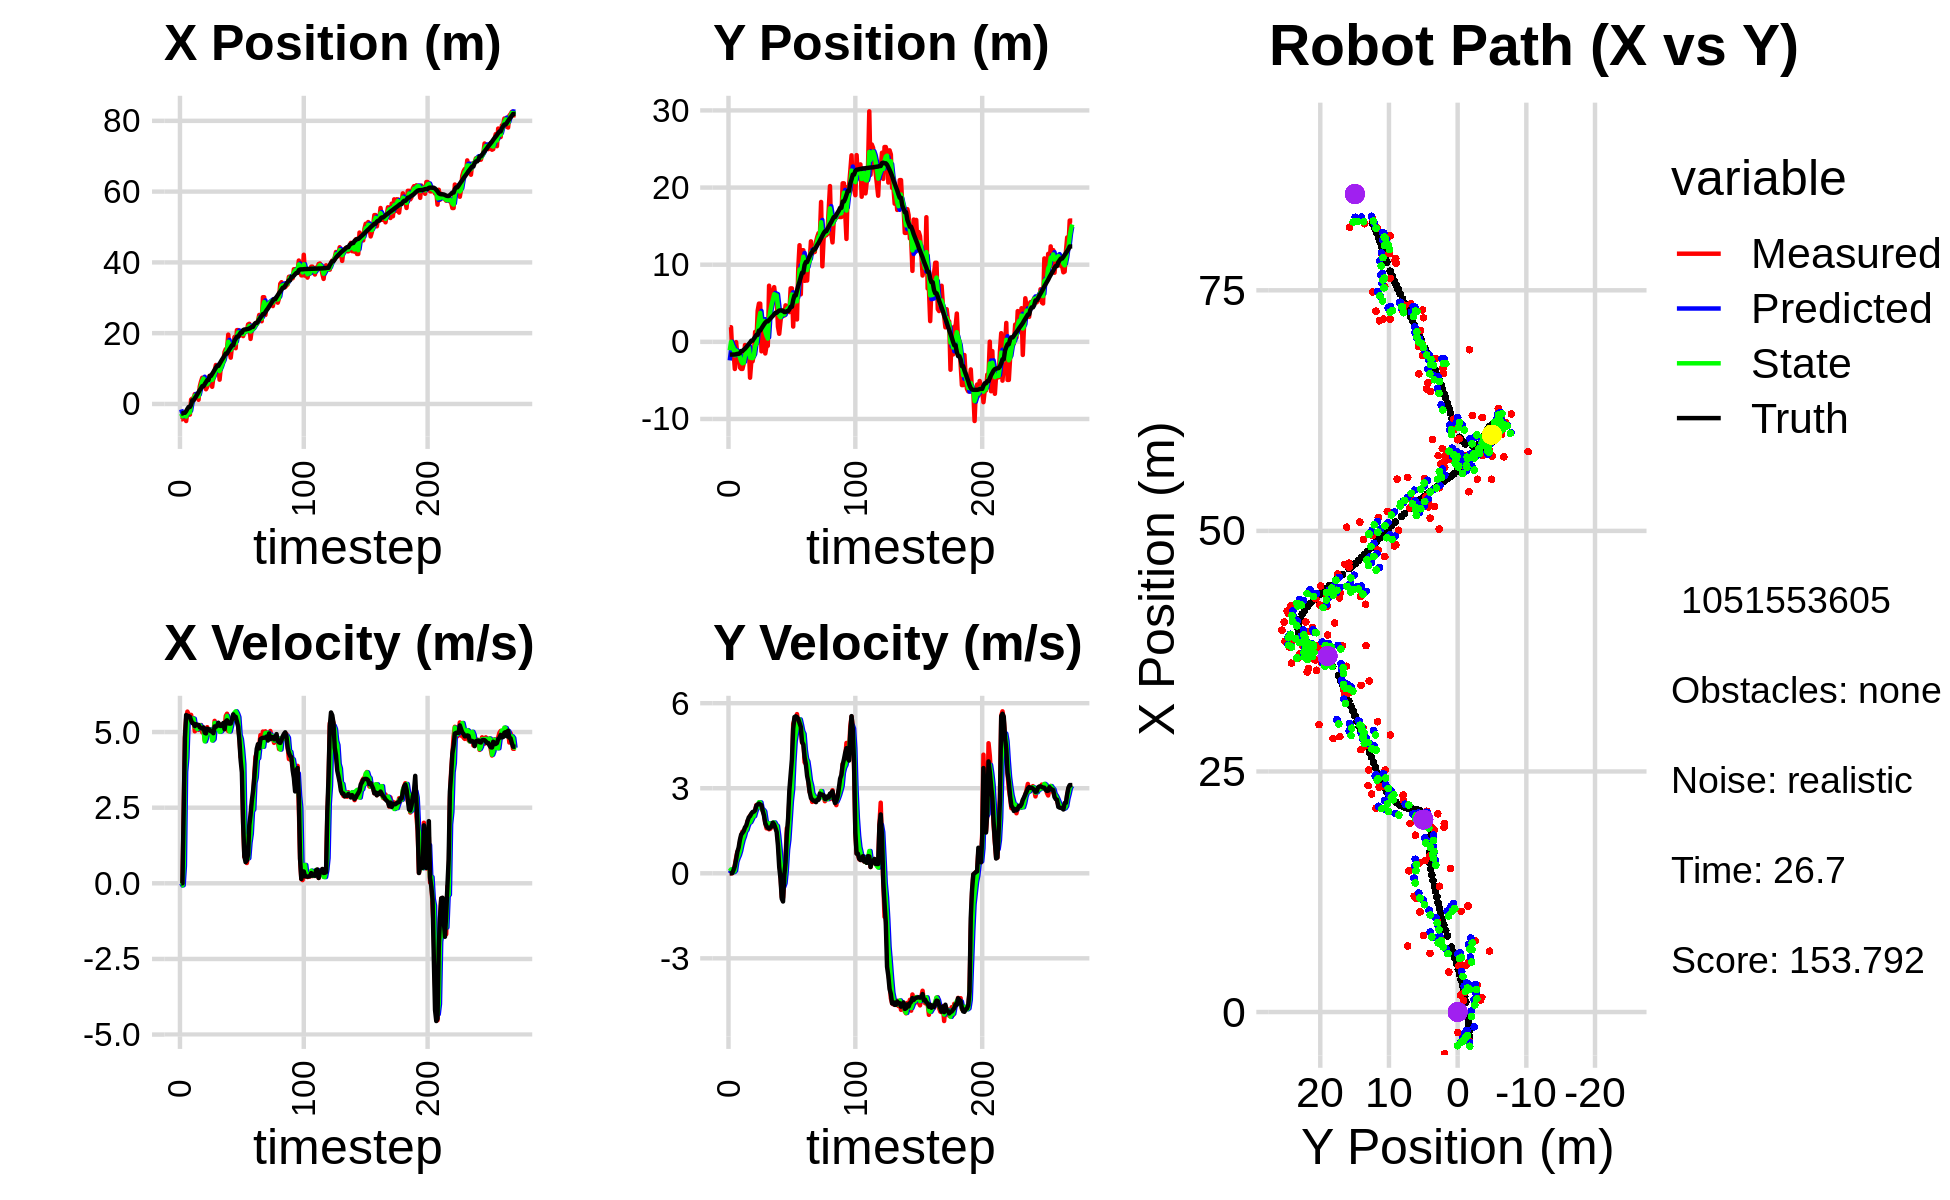

Data behind this chart, as committed beside it:
-3.074894458514789264e+00, -4.745156765221079986e+00, 0.000000000000000000e+00, -0.000000000000000000e+00, 0.000000000000000000e+00, 0.000000000000000000e+00, 0.000000000000000000e+00, 0.000000000000000000e+00, -1.541368893331497292e+00, -2.408001527561566490e+00, 0.000000000000000000e+00, 0.000000000000000000e+00, -2.687362194455114039e+00, -1.653329610392447524e+00, 0.000000000000000000e+00, 0.000000000000000000e+00, 0.000000000000000000e+00, 3.963146082242019475e-05
-4.331732869650957163e+00, 1.894533872902419258e+00, 0.000000000000000000e+00, -0.000000000000000000e+00, -1.541368893331497292e+00, -2.408001527561566490e+00, 0.000000000000000000e+00, 0.000000000000000000e+00, -2.726169371717137579e+00, -1.096153813330573490e+00, -7.203685533326549539e-02, 7.686007416842464968e-02, -2.687362194455114039e+00, -1.653329610392447524e+00, 0.000000000000000000e+00, 0.000000000000000000e+00, 0.000000000000000000e+00, 2.442376862745732069e-04
-4.331732869650957163e+00, 1.894533872902419258e+00, 0.000000000000000000e+00, -0.000000000000000000e+00, -2.733373057250464200e+00, -1.088467805913730935e+00, -7.203685533326549539e-02, 7.686007416842464968e-02, -3.502756185595542249e+00, -3.329358361887635454e-03, -6.547430328370545949e-02, 1.358541846797624575e-01, -2.687362194455114039e+00, -1.653329610392447524e+00, 0.000000000000000000e+00, 0.000000000000000000e+00, 0.000000000000000000e+00, 2.442376862745732069e-04
-2.931535661831039530e+00, -1.334706959284799099e+00, 2.271999662599254233e+00, 1.367904081337859490e-03, -3.509303615923912822e+00, 1.025606010608861099e-02, -6.547430328370545949e-02, 1.358541846797624575e-01, -3.160462594401222347e+00, -4.755993338198737930e-01, 5.733570354308394901e-01, 7.394256713728494801e-02, -2.496329784941682117e+00, -1.652805116088351234e+00, 2.399999999999999911e+00, 8.000000000000000167e-03, 2.400000095367431641e+00, -6.020704749971628189e-04
-2.931535661831039530e+00, -1.334706959284799099e+00, 4.834471003644520870e+00, 7.152261042193831797e-02, -3.103126890858138420e+00, -4.682050771061452843e-01, 5.733570354308394901e-01, 7.394256713728494801e-02, -3.018333227641768257e+00, -7.786245744418289760e-01, 3.684609203286048462e+00, 4.146846124900351038e-02, -2.496329784941682117e+00, -1.652805116088351234e+00, 4.798000000000000043e+00, 1.199999999999999956e-01, 4.800000190734863281e+00, -1.479321997612714767e-02
-4.819399595682453352e+00, -3.519140896964432219e+00, 5.438449175390259072e+00, 2.866838798899728480e-01, -2.649872307313163589e+00, -7.744777283169286264e-01, 3.684609203286048462e+00, 4.146846124900351038e-02, -3.553774802571708413e+00, -1.753727911871823197e+00, 4.159335294003351002e+00, 9.479863002527028071e-02, -2.020690441404816351e+00, -1.643561420294717079e+00, 5.562999999999999723e+00, 2.520000000000000018e-01, 5.568999767303466797e+00, -5.266552418470382690e-02
-2.126340032304165906e+00, -3.429223782702024020e-02, 5.675268213665651373e+00, 5.410491093110803007e-01, -3.137841273171373402e+00, -1.744248048869296186e+00, 4.159335294003351002e+00, 9.479863002527028071e-02, -2.674403930405869545e+00, -1.122235563146374293e+00, 5.333175691016079689e+00, 3.994187853944259348e-01, -1.382731914997948897e+00, -1.607772485718219402e+00, 5.522000000000000242e+00, 4.879999999999999893e-01, 5.544000148773193359e+00, -9.504728764295578003e-02
-2.999657393001635697e+00, -1.708628611161460809e+00, 5.586236048362432705e+00, 7.622407369195469684e-01, -2.141086361304261665e+00, -1.082293684606931761e+00, 5.333175691016079689e+00, 3.994187853944259348e-01, -2.522062206632655901e+00, -1.296351173736356444e+00, 5.413386645359786975e+00, 5.356683497691927531e-01, -8.538813590163283340e-01, -1.557108970577866680e+00, 5.530000000000000249e+00, 7.540000000000000036e-01, 5.580999851226806641e+00, -1.356122940778732300e-01
-2.999657393001635697e+00, -1.708628611161460809e+00, 5.503997911799234366e+00, 7.510193604373988085e-01, -1.980723542096677114e+00, -1.242784338759437279e+00, 5.413386645359786975e+00, 5.356683497691927531e-01, -2.447271186996876846e+00, -1.404817559058330279e+00, 5.429031795032779328e+00, 6.354581496907463212e-01, -8.538813590163283340e-01, -1.557108970577866680e+00, 5.506999999999999673e+00, 9.080000000000000293e-01, 5.580999851226806641e+00, -1.356122940778732300e-01
1.230123757635111392e+00, -3.320143835799809651e+00, 5.567584145071909241e+00, 1.083323593675151297e+00, -1.904368007493598913e+00, -1.341271744089255646e+00, 5.429031795032779328e+00, 6.354581496907463212e-01, -4.496598917589946787e-01, -2.039011501822993289e+00, 5.374984438049581925e+00, 7.859820079479747923e-01, -2.199511532779877820e-01, -1.467453019074368648e+00, 5.379999999999999893e+00, 1.177999999999999936e+00, 5.507999897003173828e+00, -1.921757012605667114e-01
1.524032950094037497e+00, -3.512684063067782247e+00, 5.372782475621730391e+00, 1.292240195401857861e+00, 8.783855204596358046e-02, -1.960413301028195887e+00, 5.374984438049581925e+00, 7.859820079479747923e-01, 7.406348147987222852e-01, -2.504914896545800573e+00, 5.447383564555503987e+00, 1.001251292857899822e+00, 1.029930591559015118e+00, -1.191975789361023441e+00, 5.296999999999999709e+00, 1.364999999999999991e+00, 5.469999790191650391e+00, -2.360328286886215210e-01
1.524032950094037497e+00, -3.512684063067782247e+00, 5.451944264771473314e+00, 1.471363612859940107e+00, 1.285373171254272862e+00, -2.404789767260010702e+00, 5.447383564555503987e+00, 1.001251292857899822e+00, 1.396432441115962764e+00, -2.789027935620523202e+00, 5.441789886934055964e+00, 1.181999736580085392e+00, 1.029930591559015118e+00, -1.191975789361023441e+00, 5.280999999999999694e+00, 1.425000000000000044e+00, 5.469999790191650391e+00, -2.635987699031829834e-01
2.781467080007730353e+00, -2.825697527252393204e+00, 5.023272950860333985e+00, 1.426889671998948561e+00, 1.940611429809368405e+00, -2.670827961962514596e+00, 5.441789886934055964e+00, 1.181999736580085392e+00, 2.327193048151778854e+00, -2.720548524953086744e+00, 5.170585730674856606e+00, 1.302797473703430686e+00, 1.634994983609786123e+00, -1.027970180907388897e+00, 5.197000000000000064e+00, 1.489999999999999991e+00, 5.406000137329101562e+00, -2.767656445503234863e-01
1.760463684661391692e+00, -4.105473329260642679e-01, 5.222018336595468213e+00, 1.584099453163090976e+00, 2.844251621219264337e+00, -2.590268777582743542e+00, 5.170585730674856606e+00, 1.302797473703430686e+00, 2.342526897435647459e+00, -1.799258645991237637e+00, 5.211960548428798745e+00, 1.475425048699603892e+00, 2.133316516638232407e+00, -8.850477799358996700e-01, 5.259999999999999787e+00, 1.620000000000000107e+00, 5.504000186920166016e+00, -2.945273816585540771e-01
2.081495224807385913e+00, -1.080823556819235698e+00, 5.113884259683063149e+00, 1.551296976981646925e+00, 2.863722952278527245e+00, -1.651716141121277293e+00, 5.211960548428798745e+00, 1.475425048699603892e+00, 2.512030162867251892e+00, -1.445243743793023228e+00, 5.097923368134366306e+00, 1.530720605910299126e+00, 2.736053943455885484e+00, -7.006122332244573148e-01, 5.240000000000000213e+00, 1.683999999999999941e+00, 5.504000186920166016e+00, -2.945273816585540771e-01
1.183575868310860368e+00, -8.591268526808938377e-01, 5.075001761856636762e+00, 1.845090281563561918e+00, 3.021822499680688612e+00, -1.292171683201993382e+00, 5.097923368134366306e+00, 1.530720605910299126e+00, 2.161982919073474285e+00, -1.127768945664725742e+00, 5.143666872654269362e+00, 1.682078604463999483e+00, 3.338505267693548273e+00, -5.001986492312072707e-01, 5.235999999999999766e+00, 1.836999999999999966e+00, 5.548999786376953125e+00, -3.487074971199035645e-01
4.943470120182222871e+00, -4.503757522872318120e-01, 5.099436976603955785e+00, 1.853974057249524021e+00, 2.676349606338901399e+00, -9.595610852183258377e-01, 5.143666872654269362e+00, 1.682078604463999483e+00, 3.699803478394920297e+00, -7.727842517140484091e-01, 5.227110264833319420e+00, 1.782685674086687211e+00, 3.936811923474011543e+00, -2.813745012223080044e-01, 5.155999999999999694e+00, 1.971999999999999975e+00, 5.519999980926513672e+00, -3.487074971199035645e-01
6.325226544834543496e+00, -4.655837701538619200e+00, 5.232820453006494787e+00, 2.036126846798581802e+00, 4.222514504878252417e+00, -5.945156843053797102e-01, 5.227110264833319420e+00, 1.782685674086687211e+00, 5.206327906963827523e+00, -2.045628054339660107e+00, 5.170303029403140016e+00, 1.802082288049966285e+00, 4.429300784951741399e+00, -8.969704974463624247e-02, 5.139000000000000234e+00, 2.016999999999999904e+00, 5.519999980926513672e+00, -3.710806965827941895e-01
7.399976729894860661e+00, -2.526470826134764813e+00, 4.989682292932564600e+00, 2.019841208296188739e+00, 5.723358209904141347e+00, -1.865419825534663456e+00, 5.170303029403140016e+00, 1.802082288049966285e+00, 6.482791497051698215e+00, -2.097036421900218439e+00, 5.120721902098318346e+00, 1.890951500492409121e+00, 5.018713474019338427e+00, 1.500211490211297849e-01, 5.113999999999999879e+00, 2.104999999999999982e+00, 5.530000209808349609e+00, -3.846405148506164551e-01
7.399976729894860661e+00, -2.526470826134764813e+00, 5.092239130533270597e+00, 2.140952706585529608e+00, 6.994863687261529961e+00, -1.907941271850977394e+00, 5.120721902098318346e+00, 1.890951500492409121e+00, 7.182537752708664236e+00, -2.123093809407449406e+00, 5.103261796517335469e+00, 1.990912202719072654e+00, 5.018713474019338427e+00, 1.500211490211297849e-01, 5.152999999999999581e+00, 2.161999999999999922e+00, 5.587999820709228516e+00, -3.979972302913665771e-01
5.145643264029757802e+00, -1.588754581315534598e+00, 4.731928140507192460e+00, 2.024960094552716861e+00, 7.692863932360397783e+00, -1.924002589135542118e+00, 5.103261796517335469e+00, 1.990912202719072654e+00, 6.554787064034015565e+00, -1.802917425766274562e+00, 4.692577050894617408e+00, 2.017027733645115894e+00, 5.607559681034884669e+00, 3.974661367450920135e-01, 4.977000000000000313e+00, 2.174999999999999822e+00, 5.431000232696533203e+00, -4.043544232845306396e-01
4.152952908975539259e+00, 1.284799530143016622e+00, 4.899197983716423899e+00, 2.218274279161302154e+00, 7.024044769123477749e+00, -1.601214652401762972e+00, 4.692577050894617408e+00, 2.017027733645115894e+00, 5.693594927106784276e+00, -5.597775898106800430e-01, 4.817386236010282374e+00, 2.181268569568499238e+00, 6.178621768453369967e+00, 6.434859769623036962e-01, 4.955000000000000071e+00, 2.225000000000000089e+00, 5.431000232696533203e+00, -4.251659810543060303e-01
4.805349707048646835e+00, -1.784623133337359391e-01, 5.161335559798666317e+00, 2.411726465296263999e+00, 6.175333550707812869e+00, -3.416507328538300747e-01, 4.817386236010282374e+00, 2.181268569568499238e+00, 5.550014323810781747e+00, -2.772655045238523464e-01, 5.005710964153078812e+00, 2.298233236097996013e+00, 6.747986316630041337e+00, 9.018785487842133630e-01, 5.113000000000000433e+00, 2.388999999999999790e+00, 5.644000053405761719e+00, -4.371207654476165771e-01
6.098698615859832195e+00, 4.034980012411091721e+00, 4.918534335772454469e+00, 2.298273245484068195e+00, 6.050585420226089362e+00, -4.744218091405272286e-02, 5.005710964153078812e+00, 2.298233236097996013e+00, 6.066632203474158658e+00, 1.417820496451050793e+00, 4.985214950417041990e+00, 2.400135231870837771e+00, 6.747986316630041337e+00, 9.018785487842133630e-01, 5.097000000000000419e+00, 2.423999999999999932e+00, 5.644000053405761719e+00, -4.371207654476165771e-01
7.954411919599623459e+00, 4.953847600974833121e+00, 5.028910743337293709e+00, 2.434055164131411875e+00, 6.565153698515862501e+00, 1.657834019638134482e+00, 4.985214950417041990e+00, 2.400135231870837771e+00, 7.188989925012492677e+00, 2.840934380093092848e+00, 5.089727081142769727e+00, 2.506927714907223770e+00, 7.914083957579686412e+00, 1.458965017189661761e+00, 5.070999999999999730e+00, 2.459000000000000075e+00, 5.636000156402587891e+00, -4.507759213447570801e-01
7.954411919599623459e+00, 4.953847600974833121e+00, 4.953220642438262544e+00, 2.390733207056673582e+00, 7.697962633126769205e+00, 3.091627151583815181e+00, 5.089727081142769727e+00, 2.506927714907223770e+00, 7.807877822662880440e+00, 3.756835957002269133e+00, 5.052635062719765813e+00, 2.499530780944899000e+00, 7.914083957579686412e+00, 1.458965017189661761e+00, 5.022999999999999687e+00, 2.427000000000000046e+00, 5.578000068664550781e+00, -4.496815502643585205e-01
4.855888366043312310e+00, -1.233503388068711626e+00, 4.848104070827722545e+00, 2.323200839171422061e+00, 8.313141328934857910e+00, 4.006789035096758766e+00, 5.052635062719765813e+00, 2.499530780944899000e+00, 6.763898902204439345e+00, 2.122517373368959959e+00, 4.720352827214299829e+00, 2.271838776776991420e+00, 8.491104602850779060e+00, 1.737598135031509727e+00, 5.014999999999999680e+00, 2.400999999999999801e+00, 5.559999942779541016e+00, -4.468677937984466553e-01
7.547131061014502151e+00, 2.412685258730733473e+00, 4.973453422714289474e+00, 2.204169157449154426e+00, 7.235934184925869594e+00, 2.349701251046659056e+00, 4.720352827214299829e+00, 2.271838776776991420e+00, 7.401616533644844509e+00, 2.370489631014584653e+00, 4.767316490889711211e+00, 2.241660348231540922e+00, 9.062160968737947186e+00, 2.005929901090575562e+00, 4.961999999999999744e+00, 2.200000000000000178e+00, 5.427000045776367188e+00, -4.171736836433410645e-01
9.415148093742999436e+00, 2.933409584676001991e+00, 5.369709737569343666e+00, 2.103451597300580289e+00, 7.878348182733815541e+00, 2.594655665837738656e+00, 4.767316490889711211e+00, 2.241660348231540922e+00, 8.552054139986442038e+00, 2.712602041368912698e+00, 5.300241570832281646e+00, 2.184160560314135413e+00, 9.651489734655358532e+00, 2.260482741625659653e+00, 5.185999999999999943e+00, 2.032000000000000028e+00, 5.570000171661376953e+00, -3.733527958393096924e-01
1.101669633356906886e+01, -1.507906006180388614e+00, 5.107453482317961146e+00, 1.777746563331962903e+00, 9.082078297069669404e+00, 2.931018097400326372e+00, 5.300241570832281646e+00, 2.184160560314135413e+00, 9.975295829733271447e+00, 1.327215844645026843e+00, 5.204299762073286928e+00, 1.879070534141737081e+00, 1.025186777081310119e+01, 2.487752629949450789e+00, 5.171000000000000263e+00, 1.764000000000000012e+00, 5.464000225067138672e+00, -3.349535763263702393e-01
1.046389391975459660e+01, -5.158069589198243099e-01, 5.084510979393868091e+00, 1.585568155563155779e+00, 1.049572580594059978e+01, 1.515122898059200640e+00, 5.204299762073286928e+00, 1.879070534141737081e+00, 1.048495371817453226e+01, 7.789326250094866788e-01, 5.112435922207142269e+00, 1.683376209013910607e+00, 1.074979829732382619e+01, 2.653899861796276571e+00, 5.206000000000000405e+00, 1.659000000000000030e+00, 5.464000225067138672e+00, -3.022860288619995117e-01
1.046389391975459660e+01, -5.158069589198243099e-01, 5.162792759083511207e+00, 1.609979765163319199e+00, 1.099619731039524595e+01, 9.472702459108777173e-01, 5.112435922207142269e+00, 1.683376209013910607e+00, 1.075019958395198572e+01, 4.202968896334025040e-01, 5.138247024871660962e+00, 1.611065318298566806e+00, 1.074979829732382619e+01, 2.653899861796276571e+00, 5.307999999999999829e+00, 1.602000000000000091e+00, 5.544000148773193359e+00, -3.022860288619995117e-01
6.856587886600217452e+00, 7.281044198682085522e+00, 5.265148125494077291e+00, 1.551558732249158412e+00, 1.126402428643915243e+01, 5.814034214632591846e-01, 5.138247024871660962e+00, 1.611065318298566806e+00, 9.278867659188369643e+00, 2.983357116436072154e+00, 5.006430368338789627e+00, 1.761567225930213754e+00, 1.135968256001517140e+01, 2.837922765861974117e+00, 5.211999999999999744e+00, 1.578000000000000069e+00, 5.446000099182128906e+00, -2.865732908248901367e-01
1.040076601490324393e+01, 5.486193610166428591e+00, 5.150813318206165725e+00, 1.570779941954765224e+00, 9.779510696022247984e+00, 3.159513839029093774e+00, 5.006430368338789627e+00, 1.761567225930213754e+00, 1.008290152296515885e+01, 3.989339618331293025e+00, 5.020873060016593392e+00, 1.731478681593582758e+00, 1.196013689008913516e+01, 3.016894533044619298e+00, 5.200999999999999623e+00, 1.612999999999999989e+00, 5.446000099182128906e+00, -2.959988713264465332e-01
1.185496228876901448e+01, 6.060131742045495429e+00, 5.083234761308160543e+00, 1.635948040454544783e+00, 1.058498882896681792e+01, 4.162487486490650923e+00, 5.020873060016593392e+00, 1.731478681593582758e+00, 1.115392523522554491e+01, 4.840794831814035248e+00, 5.133382555883002851e+00, 1.736235044754048218e+00, 1.255870675995939934e+01, 3.203411771664993246e+00, 5.230999999999999872e+00, 1.663999999999999924e+00, 5.488999843597412109e+00, -3.113639652729034424e-01
1.202952659079968178e+01, 6.320561123805441994e+00, 5.234836039583000478e+00, 1.763822409726417684e+00, 1.166726349081384484e+01, 5.014418336289439893e+00, 5.133382555883002851e+00, 1.736235044754048218e+00, 1.184564401832581915e+01, 5.483829286675257819e+00, 5.145583060356452521e+00, 1.783173626660885969e+00, 1.306373643844909971e+01, 3.369087887748243748e+00, 5.299000000000000377e+00, 1.784999999999999920e+00, 5.592000007629394531e+00, -3.249924778938293457e-01
1.467216026721197863e+01, 7.088904095659834148e+00, 5.096210629967080408e+00, 1.724250111322261025e+00, 1.236020232436146493e+01, 5.662146649341346816e+00, 5.145583060356452521e+00, 1.783173626660885969e+00, 1.340087148763003633e+01, 6.172480856831191076e+00, 5.227704830584817941e+00, 1.792862605508397378e+00, 1.365996217691568226e+01, 3.572252942048580682e+00, 5.094000000000000306e+00, 1.723999999999999977e+00, 5.377999782562255859e+00, -3.262494504451751709e-01
1.548707020239093524e+01, 5.600437356963864133e+00, 5.532167637542176664e+00, 1.646542843823333380e+00, 1.392364197068851794e+01, 6.351767117382030925e+00, 5.227704830584817941e+00, 1.792862605508397378e+00, 1.468297116183301654e+01, 6.078300841169057556e+00, 5.251078920417467266e+00, 1.703948209738013420e+00, 1.425285196306767688e+01, 3.764540387959023793e+00, 5.349000000000000199e+00, 1.592999999999999972e+00, 5.580999851226806641e+00, -2.892816960811614990e-01
1.548707020239093524e+01, 5.600437356963864133e+00, 5.605968348045915484e+00, 1.668508199848407703e+00, 1.520807905387476389e+01, 6.248695662142859319e+00, 5.251078920417467266e+00, 1.703948209738013420e+00, 1.532231014132878322e+01, 6.015190992960386396e+00, 5.532837401374988140e+00, 1.669821993167118990e+00, 1.425285196306767688e+01, 3.764540387959023793e+00, 5.389000000000000234e+00, 1.453000000000000069e+00, 5.580999851226806641e+00, -2.892816960811614990e-01
1.959045648520347171e+01, 1.950793339308025232e+00, 5.030943132707778709e+00, 1.195346073282561372e+00, 1.587559388146628159e+01, 6.182173192277097939e+00, 5.532837401374988140e+00, 1.669821993167118990e+00, 1.758044032753883101e+01, 4.651343077429073603e+00, 5.319659708164580891e+00, 1.334390954371012405e+00, 1.486746454243883697e+01, 3.933121874063365997e+00, 5.285999999999999588e+00, 9.749999999999999778e-01, 5.375000000000000000e+00, -2.332733273506164551e-01
1.491696780922486454e+01, 1.044680549766716204e+00, 5.139364361860189412e+00, 6.062680349047633310e-01, 1.811240629835528892e+01, 4.784782172866174577e+00, 5.319659708164580891e+00, 1.334390954371012405e+00, 1.668207149536121747e+01, 3.423846898860353427e+00, 5.018890847795369758e+00, 8.875512304396355745e-01, 1.547319841356505243e+01, 4.049318982994169147e+00, 5.280000000000000249e+00, 2.169999999999999984e-01, 5.283999919891357422e+00, -1.174228936433792114e-01
1.307492566075093521e+01, 2.651551915139175097e+00, 5.249740389208669811e+00, -5.220963427574439736e-02, 1.718396058014075578e+01, 3.512602021904316807e+00, 5.018890847795369758e+00, 8.875512304396355745e-01, 1.527168444154712468e+01, 3.178824774604035230e+00, 5.183594624047867860e+00, 4.187505034710721774e-01, 1.598252153372741802e+01, 4.083423807147888773e+00, 5.280999999999999694e+00, -1.880000000000000004e-01, 5.486000061035156250e+00, 9.944856166839599609e-03
1.623110061884468536e+01, 4.068484710368403867e+00, 5.465127015146317824e+00, -8.313659595560440874e-01, 1.579004390395191137e+01, 3.220699824951142265e+00, 5.183594624047867860e+00, 4.187505034710721774e-01, 1.597925387385608964e+01, 3.492095635403898335e+00, 5.418470914080744549e+00, -1.557889279317543063e-01, 1.659420824038661380e+01, 4.038174344734996701e+00, 5.411999999999999922e+00, -8.970000000000000195e-01, 5.486000061035156250e+00, 1.509645879268646240e-01
1.623110061884468536e+01, 4.068484710368403867e+00, 5.452314266545646326e+00, -8.617824135195145674e-01, 1.652110096526416427e+01, 3.476516742610722854e+00, 5.418470914080744549e+00, -1.557889279317543063e-01, 1.638757456141041757e+01, 3.670286701300466969e+00, 5.433943243653435395e+00, -4.758181037202146579e-01, 1.659420824038661380e+01, 4.038174344734996701e+00, 5.584999999999999964e+00, -9.949999999999999956e-01, 5.672999858856201172e+00, 1.567612588405609131e-01
1.891491162719351493e+01, 3.403722836509812666e+00, 5.572323015259610379e+00, -2.024712224794159576e-01, 1.693096888577576209e+01, 3.622704890928445387e+00, 5.433943243653435395e+00, -4.758181037202146579e-01, 1.781804911487678567e+01, 3.551308933887875607e+00, 5.640617568115068536e+00, -3.511390500869899234e-01, 1.786714220044537527e+01, 3.857490732286930957e+00, 5.517999999999999794e+00, -6.300000000000000044e-02, 5.518000125885009766e+00, 3.631917759776115417e-02
1.574912142760806333e+01, 4.729116155349529116e+00, 5.513801340460940281e+00, 5.483379906329415299e-01, 1.838211087168829394e+01, 3.516195028879176565e+00, 5.640617568115068536e+00, -3.511390500869899234e-01, 1.713405177386765388e+01, 3.975122211419193974e+00, 5.685948283099054201e+00, 1.082312142980145775e-01, 1.839495134313042612e+01, 3.865907861704103610e+00, 5.503999999999999559e+00, 3.880000000000000115e-01, 5.518000125885009766e+00, -9.912235289812088013e-02
2.086437594868181478e+01, 4.482675446368219241e+00, 5.369136135356801454e+00, 1.591344114857186076e+00, 1.770264660217755903e+01, 3.985945332848995548e+00, 5.685948283099054201e+00, 1.082312142980145775e-01, 1.913363155302344865e+01, 4.203097256588885777e+00, 5.610469474481705632e+00, 8.288618231777555856e-01, 1.902372693947877735e+01, 3.977744294555176197e+00, 5.347999999999999865e+00, 1.395000000000000018e+00, 5.526999950408935547e+00, -2.881391644477844238e-01
2.086437594868181478e+01, 4.482675446368219241e+00, 5.231072581178060510e+00, 1.550423821744892683e+00, 1.969467850047161761e+01, 4.285983438906661114e+00, 5.610469474481705632e+00, 8.288618231777555856e-01, 2.021322050464528175e+01, 4.375579200169581462e+00, 5.494824036215798735e+00, 1.177192216300967598e+00, 1.902372693947877735e+01, 3.977744294555176197e+00, 5.177999999999999936e+00, 1.933000000000000052e+00, 5.526999950408935547e+00, -2.881391644477844238e-01
1.922764792994813021e+01, 3.852154775275809406e+00, 4.821313084771696289e+00, 2.619562752258812299e+00, 2.076270290826685994e+01, 4.493298421799678088e+00, 5.494824036215798735e+00, 1.177192216300967598e+00, 2.009477145668822118e+01, 4.301143516902500075e+00, 4.908114192023980138e+00, 1.848179197501597315e+00, 1.961399030626407836e+01, 4.210651113335037721e+00, 4.730000000000000426e+00, 2.928999999999999826e+00, 5.564000129699707031e+00, -4.977076649665832520e-01
1.959577125253685281e+01, 6.931194020858583826e+00, 4.166438982271223779e+00, 3.190970342778999935e+00, 2.058558287589061919e+01, 4.485961436652659451e+00, 4.908114192023980138e+00, 1.848179197501597315e+00, 2.005899849923064338e+01, 5.398699967183706150e+00, 4.773060688840982557e+00, 2.551068343601447630e+00, 2.014673280661271448e+01, 4.547943306902666016e+00, 4.075000000000000178e+00, 3.478000000000000203e+00, 5.357999801635742188e+00, -6.535837650299072266e-01
1.959577125253685281e+01, 6.931194020858583826e+00, 4.370473788238734336e+00, 3.347235445305974277e+00, 2.053630456811474048e+01, 5.653806801543851179e+00, 4.773060688840982557e+00, 2.551068343601447630e+00, 2.012678517276632206e+01, 6.133036737486746048e+00, 4.421167499871652140e+00, 2.964294647878199740e+00, 2.014673280661271448e+01, 4.547943306902666016e+00, 3.661999999999999922e+00, 4.017000000000000348e+00, 5.434999942779541016e+00, -6.535837650299072266e-01
1.918085837332596455e+01, 1.977966739343790747e+00, 2.045411525297275546e+00, 5.265690324023326596e+00, 2.056890192275348639e+01, 6.429466202274565667e+00, 4.421167499871652140e+00, 2.964294647878199740e+00, 1.971977611370778050e+01, 4.892891370792816552e+00, 3.939070947702356662e+00, 3.942753017014740902e+00, 2.087624692872702070e+01, 5.406603051416105643e+00, 1.981999999999999984e+00, 5.102000000000000313e+00, 5.473999977111816406e+00, -1.200293898582458496e+00
2.039872956230041723e+01, 5.977290126081514110e+00, 8.746339263171749590e-01, 5.414816890679502670e+00, 2.011368320847801527e+01, 5.287166672494290509e+00, 3.939070947702356662e+00, 3.942753017014740902e+00, 2.034174336004199901e+01, 5.573461530785075446e+00, 1.644807903199292820e+00, 4.662620472411493466e+00, 2.104076242442486588e+01, 6.012212468787324404e+00, 8.920000000000000151e-01, 5.511000000000000121e+00, 5.581999778747558594e+00, -1.410653471946716309e+00
2.039872956230041723e+01, 5.977290126081514110e+00, 8.499177114065656902e-01, 5.261799983897523347e+00, 2.050622415036192692e+01, 6.039723578026224615e+00, 1.644807903199292820e+00, 4.662620472411493466e+00, 2.038983022116093125e+01, 6.033102559235079987e+00, 1.473597655397254957e+00, 4.946160969682861897e+00, 2.104076242442486588e+01, 6.012212468787324404e+00, 7.009999999999999565e-01, 5.538000000000000256e+00, 5.581999778747558594e+00, -1.410653471946716309e+00
2.060138571201981605e+01, 2.900552464820088883e+00, 6.712330946899650597e-01, 5.616029174252903822e+00, 2.053718998670065687e+01, 6.527718656203366443e+00, 1.473597655397254957e+00, 4.946160969682861897e+00, 2.059227049794713693e+01, 5.243929377407145154e+00, 8.723439468700338040e-01, 5.170014915180705550e+00, 2.112639951694045237e+01, 6.647644234764912952e+00, 7.560000000000000053e-01, 5.511999999999999567e+00, 5.564000129699707031e+00, -1.451839685440063477e+00
2.245909821954748509e+01, 9.505485250254222862e+00, 9.085016259817610962e-01, 5.217493731284568170e+00, 2.067950489263413871e+01, 5.760930868925215442e+00, 8.723439468700338040e-01, 5.170014915180705550e+00, 2.151913812862829189e+01, 7.105722068467203556e+00, 8.308245472444287794e-01, 5.290839598415265854e+00, 2.121216535573528006e+01, 7.279557420635955900e+00, 9.469999999999999529e-01, 5.442000000000000171e+00, 5.522999763488769531e+00, -1.398398756980895996e+00
2.265560221664636842e+01, 1.252468176100385833e+01, 1.439939164193313248e+00, 5.309197246854328256e+00, 2.160222058335273587e+01, 7.634806028308729786e+00, 8.308245472444287794e-01, 5.290839598415265854e+00, 2.205557465555991925e+01, 9.389739075261470447e+00, 1.344171897897013634e+00, 5.428171753647189846e+00, 2.132026719984471796e+01, 7.793816759031632735e+00, 1.921999999999999931e+00, 5.298000000000000043e+00, 5.636000156402587891e+00, -1.305951476097106934e+00
1.837752795197222611e+01, 6.155094100200082075e+00, 2.154574701796093894e+00, 5.232789690758712808e+00, 2.218999184534962055e+01, 9.932556250626189964e+00, 1.344171897897013634e+00, 5.428171753647189846e+00, 2.046488161628574787e+01, 8.572066754482587925e+00, 1.627684114272994753e+00, 5.236042099620203949e+00, 2.151723051025226141e+01, 8.393851473031787691e+00, 2.253000000000000114e+00, 5.166000000000000369e+00, 5.636000156402587891e+00, -1.180206179618835449e+00
2.116298204615640799e+01, 1.187681074276086868e+01, 2.585869878988166004e+00, 4.606882447852294504e+00, 2.062765002771304879e+01, 9.095670964444607876e+00, 1.627684114272994753e+00, 5.236042099620203949e+00, 2.083674968524601923e+01, 1.007698128806267057e+01, 2.377310683195805296e+00, 5.009368594189785640e+00, 2.178458261441220500e+01, 8.960639191610090037e+00, 2.720000000000000195e+00, 4.634000000000000341e+00, 5.373000144958496094e+00, -1.059314489364624023e+00
2.116298204615640799e+01, 1.187681074276086868e+01, 2.662227262448302323e+00, 4.742917711066727549e+00, 2.107448075356559869e+01, 1.057791814748164860e+01, 2.377310683195805296e+00, 5.009368594189785640e+00, 2.113975336127696991e+01, 1.103694373355445713e+01, 2.437284757826684523e+00, 4.916594101662866478e+00, 2.178458261441220500e+01, 8.960639191610090037e+00, 3.037999999999999812e+00, 4.538000000000000256e+00, 5.460999965667724609e+00, -1.059314489364624023e+00
2.201598337248352522e+01, 7.907653285149015332e+00, 3.569895766698847339e+00, 3.917377469263746637e+00, 2.138348183705963734e+01, 1.152860314372074413e+01, 2.437284757826684523e+00, 4.916594101662866478e+00, 2.163047165885678069e+01, 1.020315319283373867e+01, 3.323361415010182895e+00, 4.345340142708219666e+00, 2.250061941094400453e+01, 9.969099236447602763e+00, 3.468999999999999861e+00, 4.096000000000000085e+00, 5.368000030517578125e+00, -8.317745327949523926e-01
... 211 more rows
